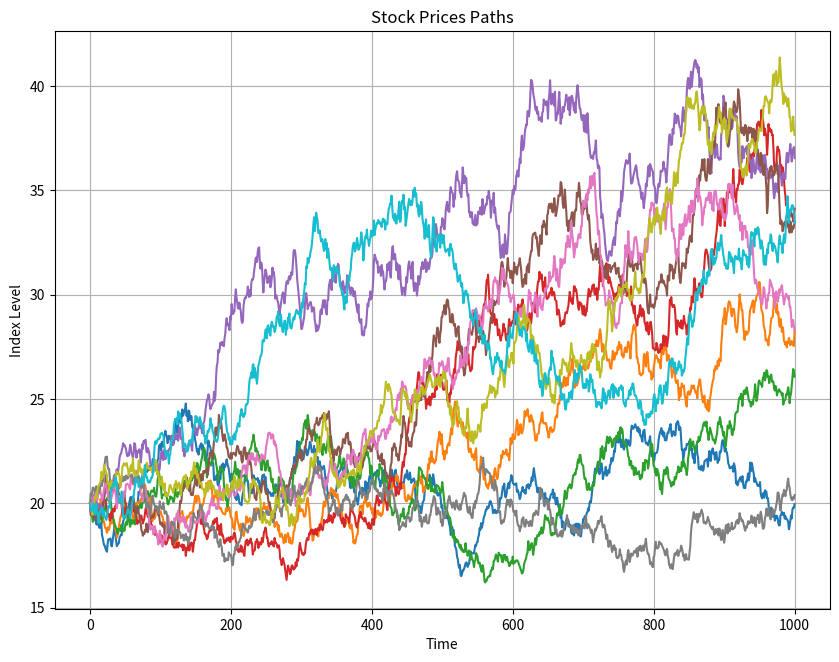

Recreate this plot in Python.
import numpy as np
import matplotlib.pyplot as plt
epsilon = 100
S0 = 20
M = 1000 #this can prove that the less time intervel the jagged of the plot.(时间跨度越小,锯齿化越严重.M这里也代表行数.)
T = 2.0
sigma = 0.25
r = 0.05
dt = T / M
S = np.zeros((M+1, epsilon))
S[0] = S0
for t in range(1, M+1) :
    S[t] = S[t-1] * np.exp((r - 0.5 * sigma ** 2) * dt + sigma * np.sqrt(dt) * np.random.standard_normal(epsilon))
#this is because the distribution of "lnSt-lnS0" is [(mu-sigma^2/2)T,sigma^2*T](用他们的分布推导出上面的公式,还原成伊藤引理.)

fig = plt.figure(figsize=(10, 7.5))
plt.plot(S[:, :10], lw=1.5)# the right hand side in S is row, and the left hand side is col.(S里面的slice 前面是行,后面是列)
plt.xlabel('Time')
plt.ylabel('Index Level')
plt.title('Stock Prices Paths')
plt.grid()
plt.show()
